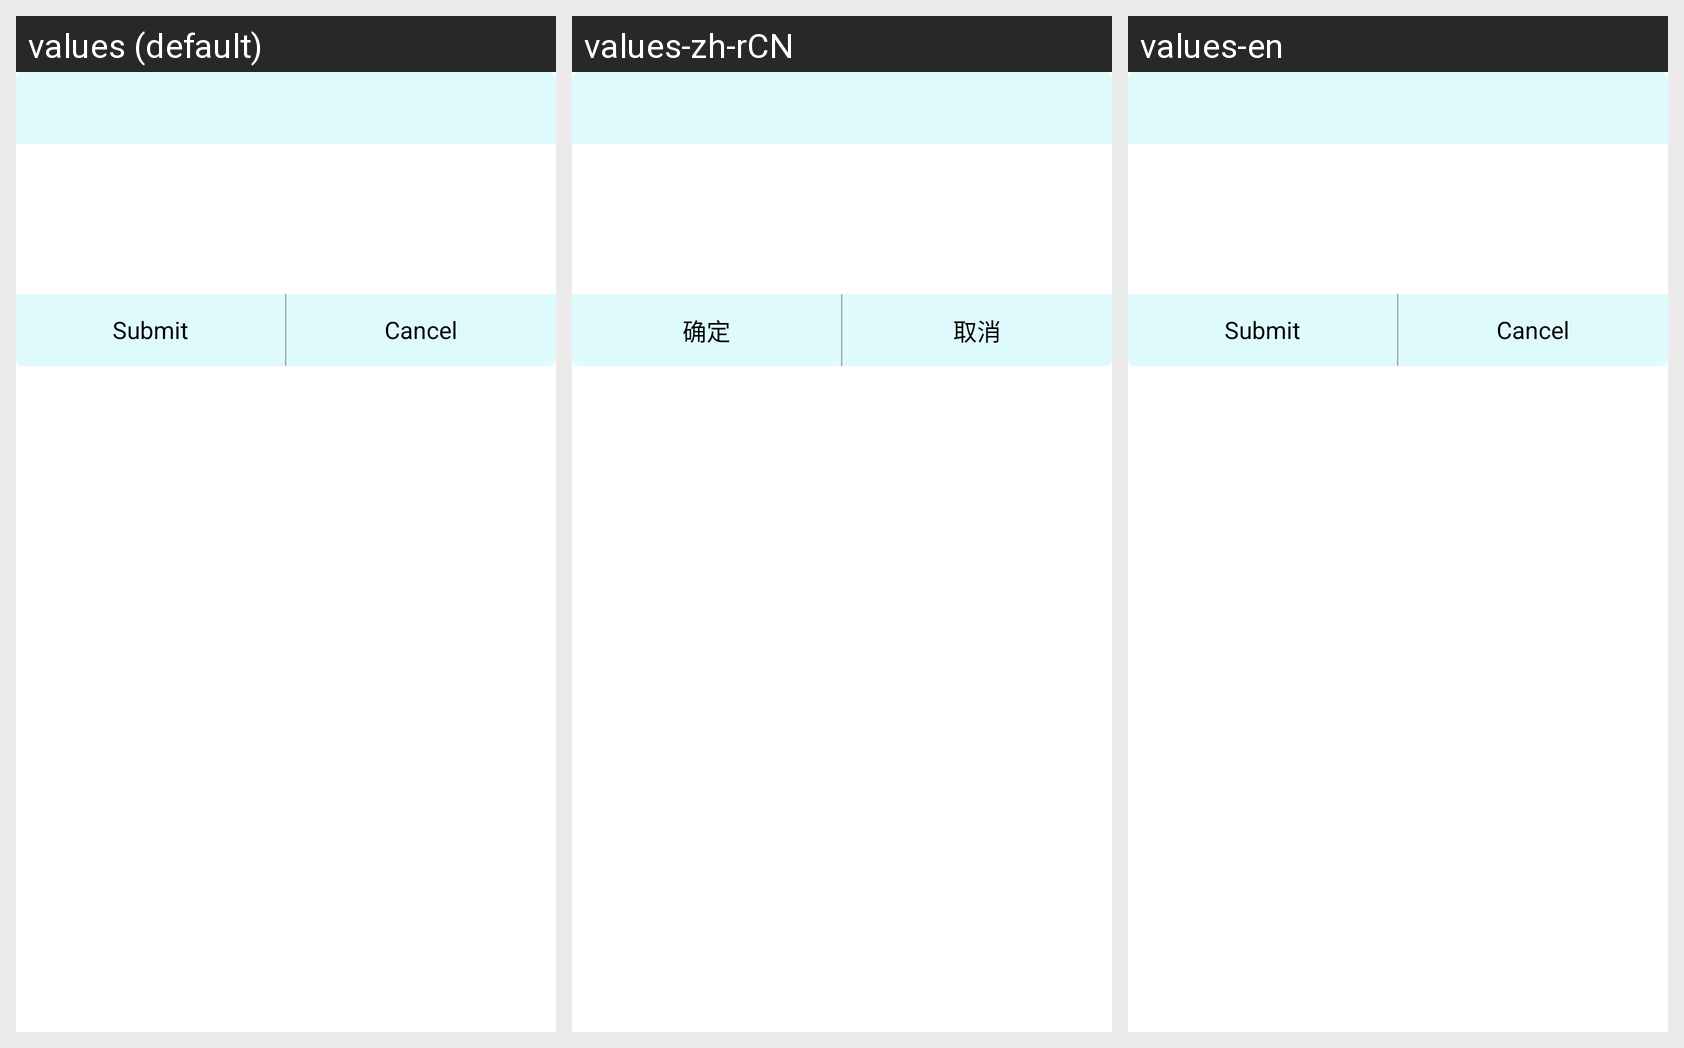

Translations of the strings shown on this Android screen, per locale in the grid:
Android screen res/layout/custom_dialog_layout.xml rendered under 3 locales, left to right: values (default), values-zh-rCN, values-en. Device: Nexus 5 (rendered at 1080×1920; each locale shown at half size, 540×960, under a caption strip naming it); theme android:Theme.Light.NoTitleBar.
Strings drawn on this screen, with the default value and each locale's value (text and hints the layout hard-codes appear in the picture but are not listed):

submit
  values: Submit
  values-zh-rCN: 确定
  values-en: Submit

cancel
  values: Cancel
  values-zh-rCN: 取消
  values-en: Cancel
